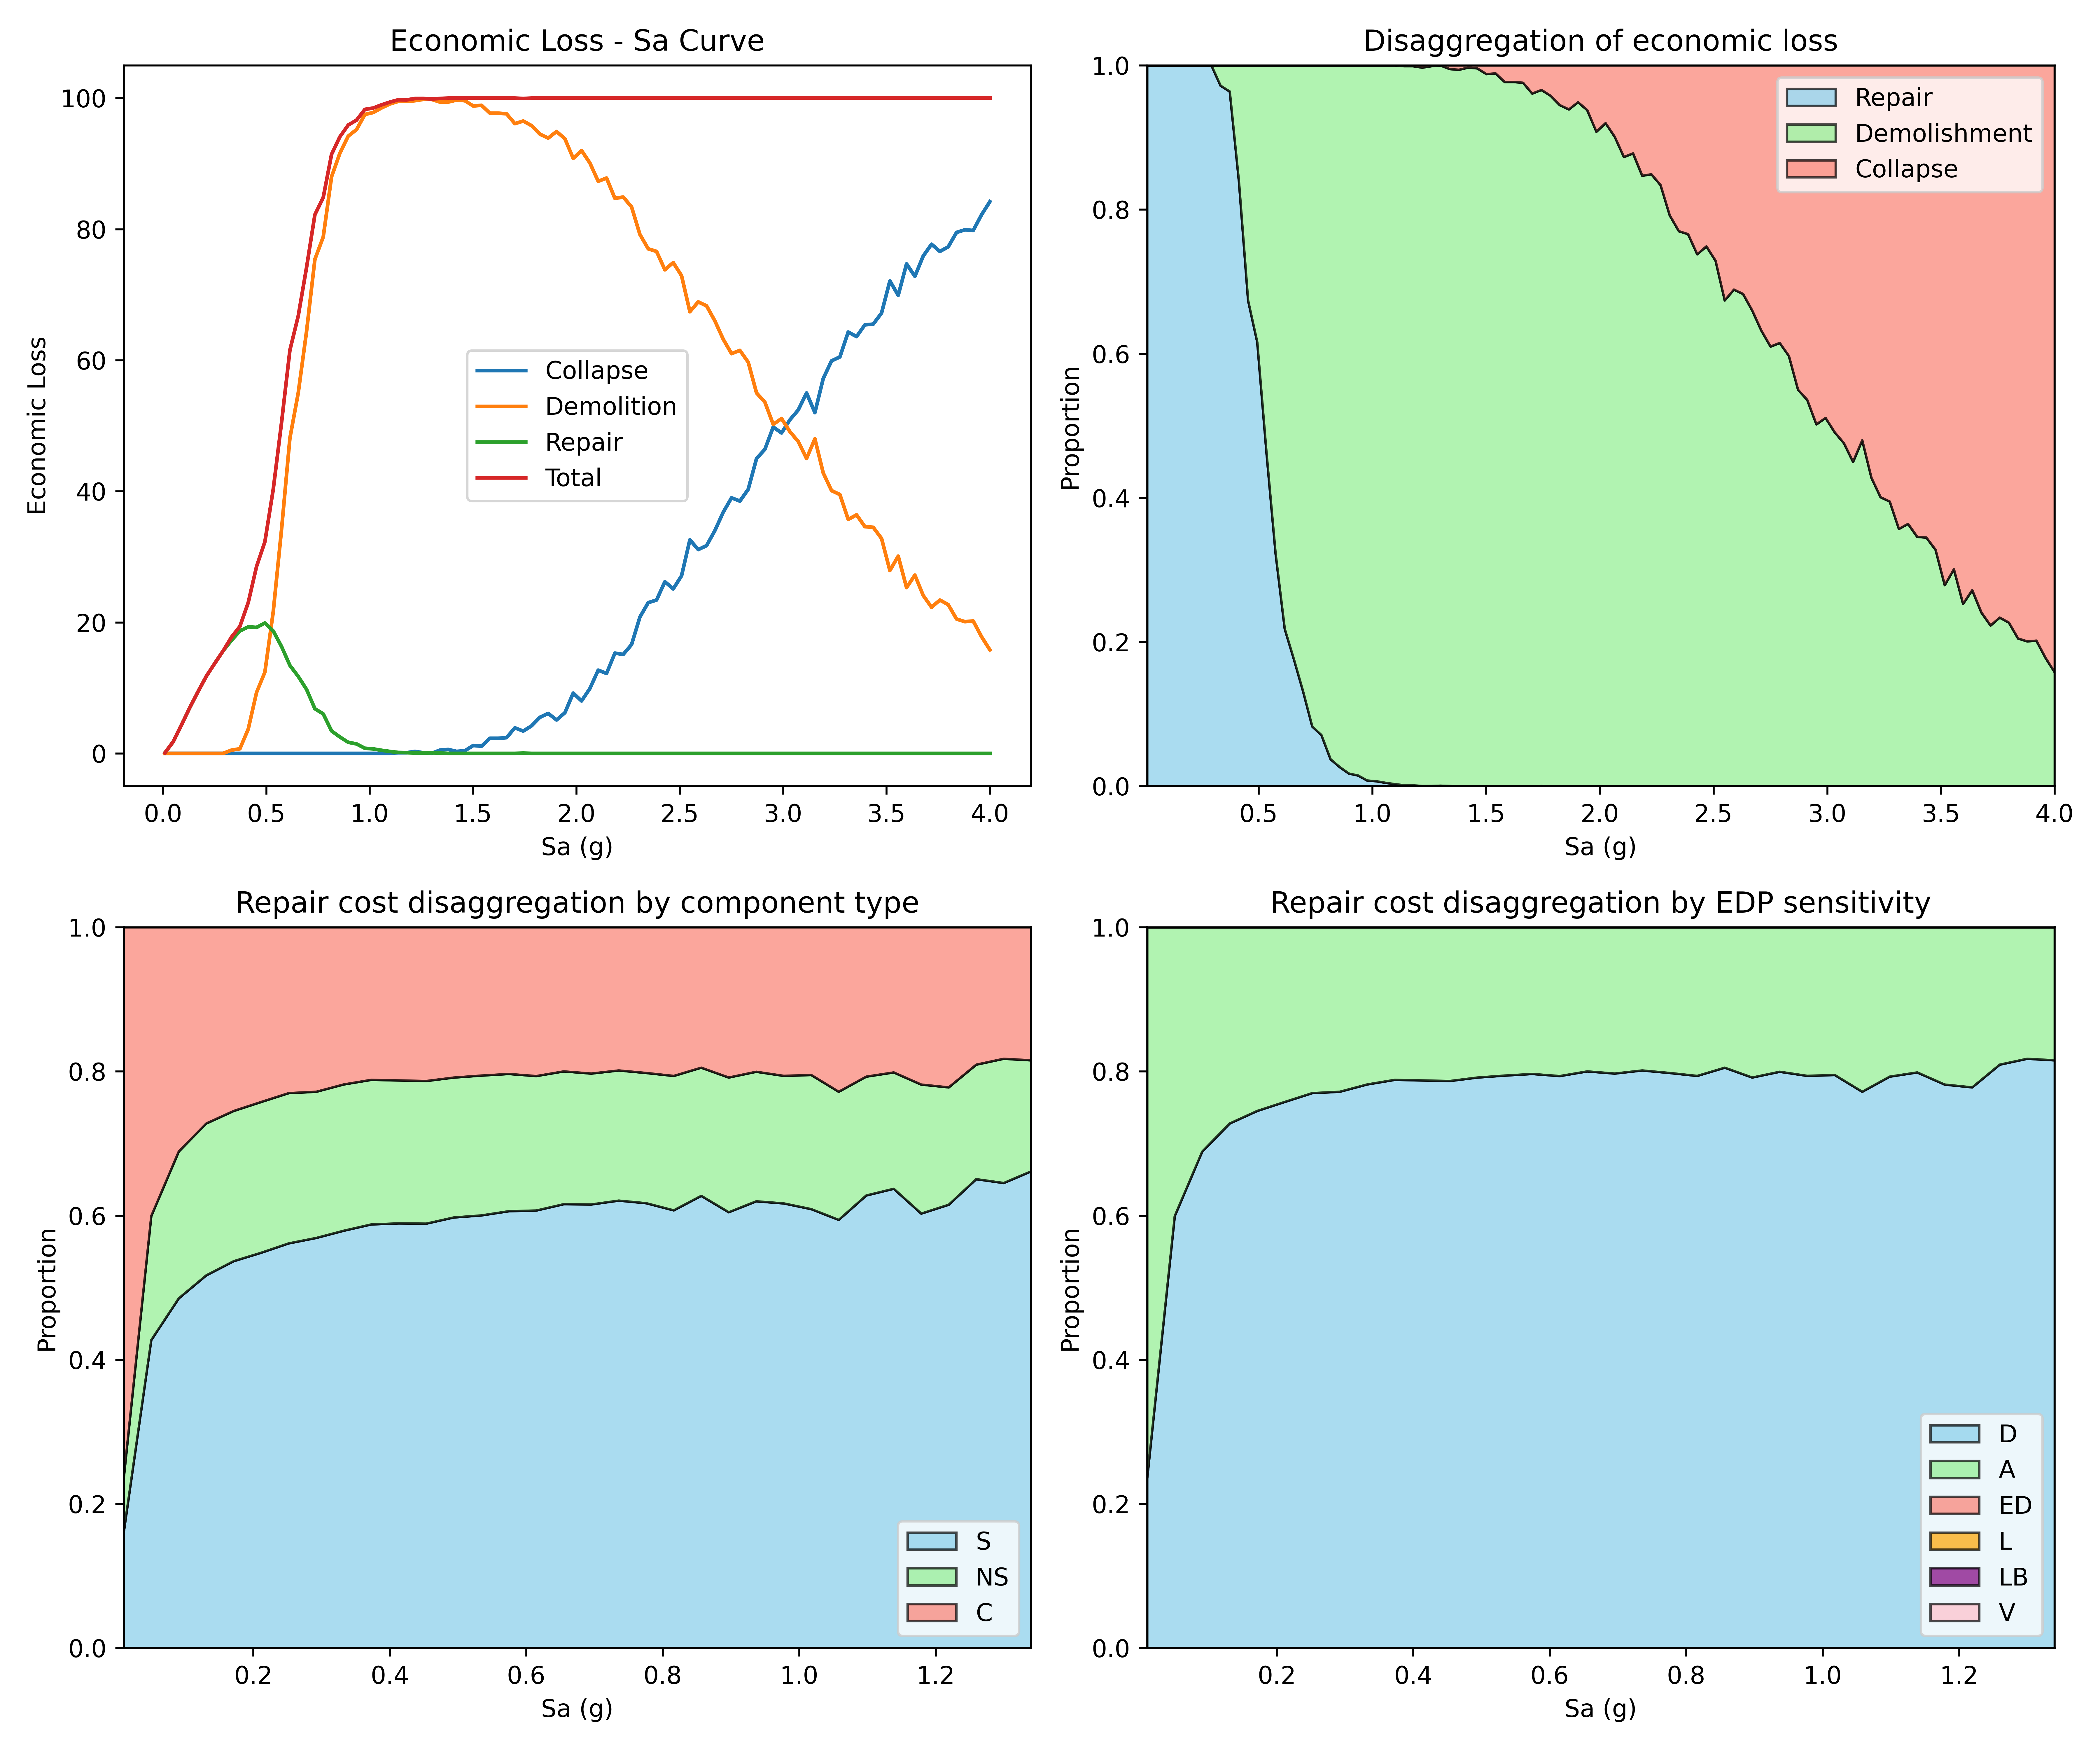

Values plotted in this chart, from the file beside it:
Sa, Collapse, Demolishment, Repair, Total
0.01, 0.0, 0.0, 0.07893, 0.07893
0.0503, 0.0, 0.0, 1.784, 1.784
0.09061, 0.0, 0.0, 4.365, 4.365
0.1309, 0.0, 0.0, 7.012, 7.012
0.1712, 0.0, 0.0, 9.48, 9.48
0.2115, 0.0, 0.0, 11.83, 11.83
0.2518, 0.0, 0.0, 13.77, 13.77
0.2921, 0.0, 0.0, 15.67, 15.67
0.3324, 0.0, 0.5, 17.26, 17.76
0.3727, 0.0, 0.7, 18.68, 19.38
0.413, 0.0, 3.7, 19.31, 23.01
0.4533, 0.0, 9.3, 19.22, 28.52
0.4936, 0.0, 12.4, 19.89, 32.29
0.5339, 0.0, 21.6, 18.68, 40.28
0.5742, 0.0, 34.2, 16.3, 50.5
0.6145, 0.0, 48.1, 13.43, 61.53
0.6548, 0.0, 55.0, 11.75, 66.75
0.6952, 0.0, 64.4, 9.763, 74.16
0.7355, 0.0, 75.4, 6.812, 82.21
0.7758, 0.0, 78.8, 6.028, 84.83
0.8161, 0.0, 88.0, 3.422, 91.42
0.8564, 0.0, 91.6, 2.501, 94.1
0.8967, 0.0, 94.2, 1.691, 95.89
0.937, 0.0, 95.2, 1.44, 96.64
0.9773, 0.0, 97.5, 0.7789, 98.28
1.018, 0.0, 97.8, 0.6832, 98.48
1.058, 0.0, 98.5, 0.4708, 98.97
1.098, 0.0, 99.1, 0.2933, 99.39
1.138, 0.1, 99.5, 0.1419, 99.74
1.179, 0.1, 99.5, 0.1192, 99.72
1.219, 0.3, 99.6, 0.03639, 99.94
1.259, 0.1, 99.8, 0.04081, 99.94
1.3, 0.0, 99.8, 0.07453, 99.87
1.34, 0.5, 99.4, 0.03872, 99.94
1.38, 0.6, 99.4, 0.0, 100.0
1.421, 0.3, 99.7, 0.0, 100.0
1.461, 0.4, 99.6, 0.0, 100.0
1.501, 1.2, 98.8, 0.0, 100.0
1.542, 1.1, 98.9, 0.0, 100.0
1.582, 2.3, 97.7, 0.0, 100.0
1.622, 2.3, 97.7, 0.0, 100.0
1.662, 2.4, 97.6, 0.0, 100.0
1.703, 3.9, 96.1, 0.0, 100.0
1.743, 3.4, 96.5, 0.03439, 99.93
1.783, 4.2, 95.8, 0.0, 100.0
1.824, 5.5, 94.5, 0.0, 100.0
1.864, 6.1, 93.9, 0.0, 100.0
1.904, 5.1, 94.9, 0.0, 100.0
1.945, 6.2, 93.8, 0.0, 100.0
1.985, 9.2, 90.8, 0.0, 100.0
2.025, 8.0, 92.0, 0.0, 100.0
2.065, 9.9, 90.1, 0.0, 100.0
2.106, 12.7, 87.3, 0.0, 100.0
2.146, 12.2, 87.8, 0.0, 100.0
2.186, 15.3, 84.7, 0.0, 100.0
2.227, 15.1, 84.9, 0.0, 100.0
2.267, 16.6, 83.4, 0.0, 100.0
2.307, 20.8, 79.2, 0.0, 100.0
2.348, 23.0, 77.0, 0.0, 100.0
2.388, 23.4, 76.6, 0.0, 100.0
... 40 more rows
